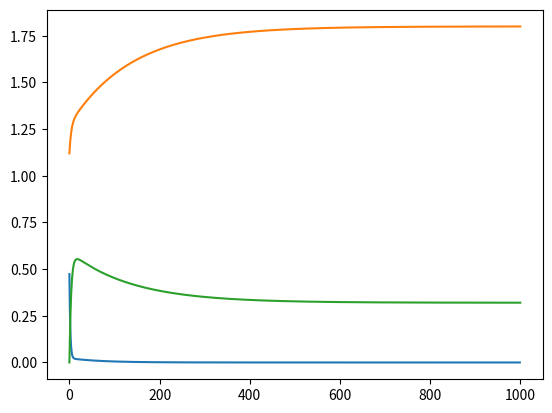

Here is the Python script that generated this plot:
# -*- coding: utf-8 -*-
"""exam02_principles_of_learning.ipynb

Automatically generated by Colaboratory.

Original file is located at
    https://colab.research.google.com/<link-removed>

#그래프 연산
"""

class add_graph:
    def __init__(self):
        pass
    def forward(self, x, y):
        out = x + y
        return out
    def backward(self, dout):
        dx = 1 * dout
        dy = 1 * dout
        return dx, dy

class mul_graph:
    def __init__(self):
        self.x = None
        self.y = None

    def forward(self, x, y):
        self.x = x
        self.y = y
        out = x * y
        return out
    def backward(self, dout):
        dx = self.y * dout
        dy = self.x * dout
        return dx, dy

class mse_graph:
    def __init__(self):
        self.loss = None
        self.y = None
        self.x = None
        self.t = None
    def forward(self, y, t):
        self.t = t
        self.y = y
        self.loss = np.square(self.t - self.y).sum() / self.t.shape[0]
        return self.loss
    def backward(self, x, dout = 1):
        data_size = self.t.shape[0]
        dweight_mse = ((self.y - self.t) * x).sum() * 2 /data_size
        dbias_mse = (self.y - self.t).sum() * 2 / data_size
        return dweight_mse, dbias_mse

apple = 100
apple_num = 2
orange = 150
orange_num = 3
tax = 1.1

mul_apple_graph = mul_graph()
mul_orange_graph = mul_graph()
add_apple_orange_graph = add_graph()
mul_tax_graph = mul_graph()

apple_price = mul_apple_graph.forward(apple, apple_num)
orange_price = mul_orange_graph.forward(orange, orange_num)
all_price = add_apple_orange_graph.forward(apple_price, orange_price)
total_price = mul_tax_graph.forward(all_price, tax)
print(total_price)

dprice = 1
dall_price, dtax = mul_tax_graph.backward(dprice)
dapple_price, dorange_price = add_apple_orange_graph.backward(dall_price)
dorange, dorange_num = mul_orange_graph.backward(dorange_price)
dapple, dapple_num = mul_apple_graph.backward(dapple_price)
print('dApple', dapple)
print('dApple_num', dapple_num)
print('dOrange', dorange)
print('dOrange_num', dorange_num)

import numpy as np

def celcius_to_fahrenheit(x):
    return x * 1.8 + 32

weight = np.random.uniform(0, 5, 1)
print(weight)
bias = 0
print(bias)
data_C = np.arange(1, 100)
data_F = celcius_to_fahrenheit(data_C)
scaled_data_C = data_C / 100
scaled_data_F = data_F / 100
print(scaled_data_C)
print(scaled_data_F)

weight_graph = mul_graph()
bias_graph = add_graph()

weighted_data = weight_graph.forward(weight, scaled_data_C)
predict_data = bias_graph.forward(weighted_data, bias)
print(predict_data)

dout = 1
dbias, dbiased_data = bias_graph.backward(dout)
dweight, dscaled_data_C = weight_graph.backward(dbiased_data)
print(dbias)
print(dweight)

mseGraph = mse_graph()
mse = mseGraph.forward(predict_data, scaled_data_F)
print(mse)

weight_mse_gradient, bias_mse_gradient = mseGraph.backward(scaled_data_C)
print(weight_mse_gradient)
print(bias_mse_gradient)

learning_rate = 0.1
learned_weight = weight - learning_rate \
     * weight_mse_gradient * np.average(dweight)
print('before learning weight :', weight)
print('after learning weight :', learned_weight)

learned_bias = bias - learning_rate * bias_mse_gradient * dbias
print('before learning bias :', bias)
print('after learning bias :', learned_bias)

error_list = []
weight_list = []
bias_list = []
for i in range(1000):
    #forward
    weighted_data = weight_graph.forward(weight, scaled_data_C)
    predicted_data = bias_graph.forward(weighted_data, bias)
    #backward
    dout = 1
    dbias, dbiased_data = bias_graph.backward(dout)
    dweight, dscaled_data_C = weight_graph.backward(dbiased_data)
    #mse
    mse = mseGraph.forward(predicted_data, scaled_data_F)
    error_list.append(mse)
    weight_mse_gradient, bias_mse_gradient = mseGraph.backward(scaled_data_C)
    #learning
    weight_list.append(weight)
    weight = weight - learning_rate * weight_mse_gradient * np.average(dweight)
    bias_list.append(bias)
    bias = bias - learning_rate * bias_mse_gradient * dbias
weight_list.append(weight)
bias_list.append(bias)
print(weight)
print(bias)

print(error_list[-1])

import matplotlib.pyplot as plt

plt.plot(error_list)
plt.show()

plt.plot(weight_list)

plt.plot(bias_list)
plt.show()

